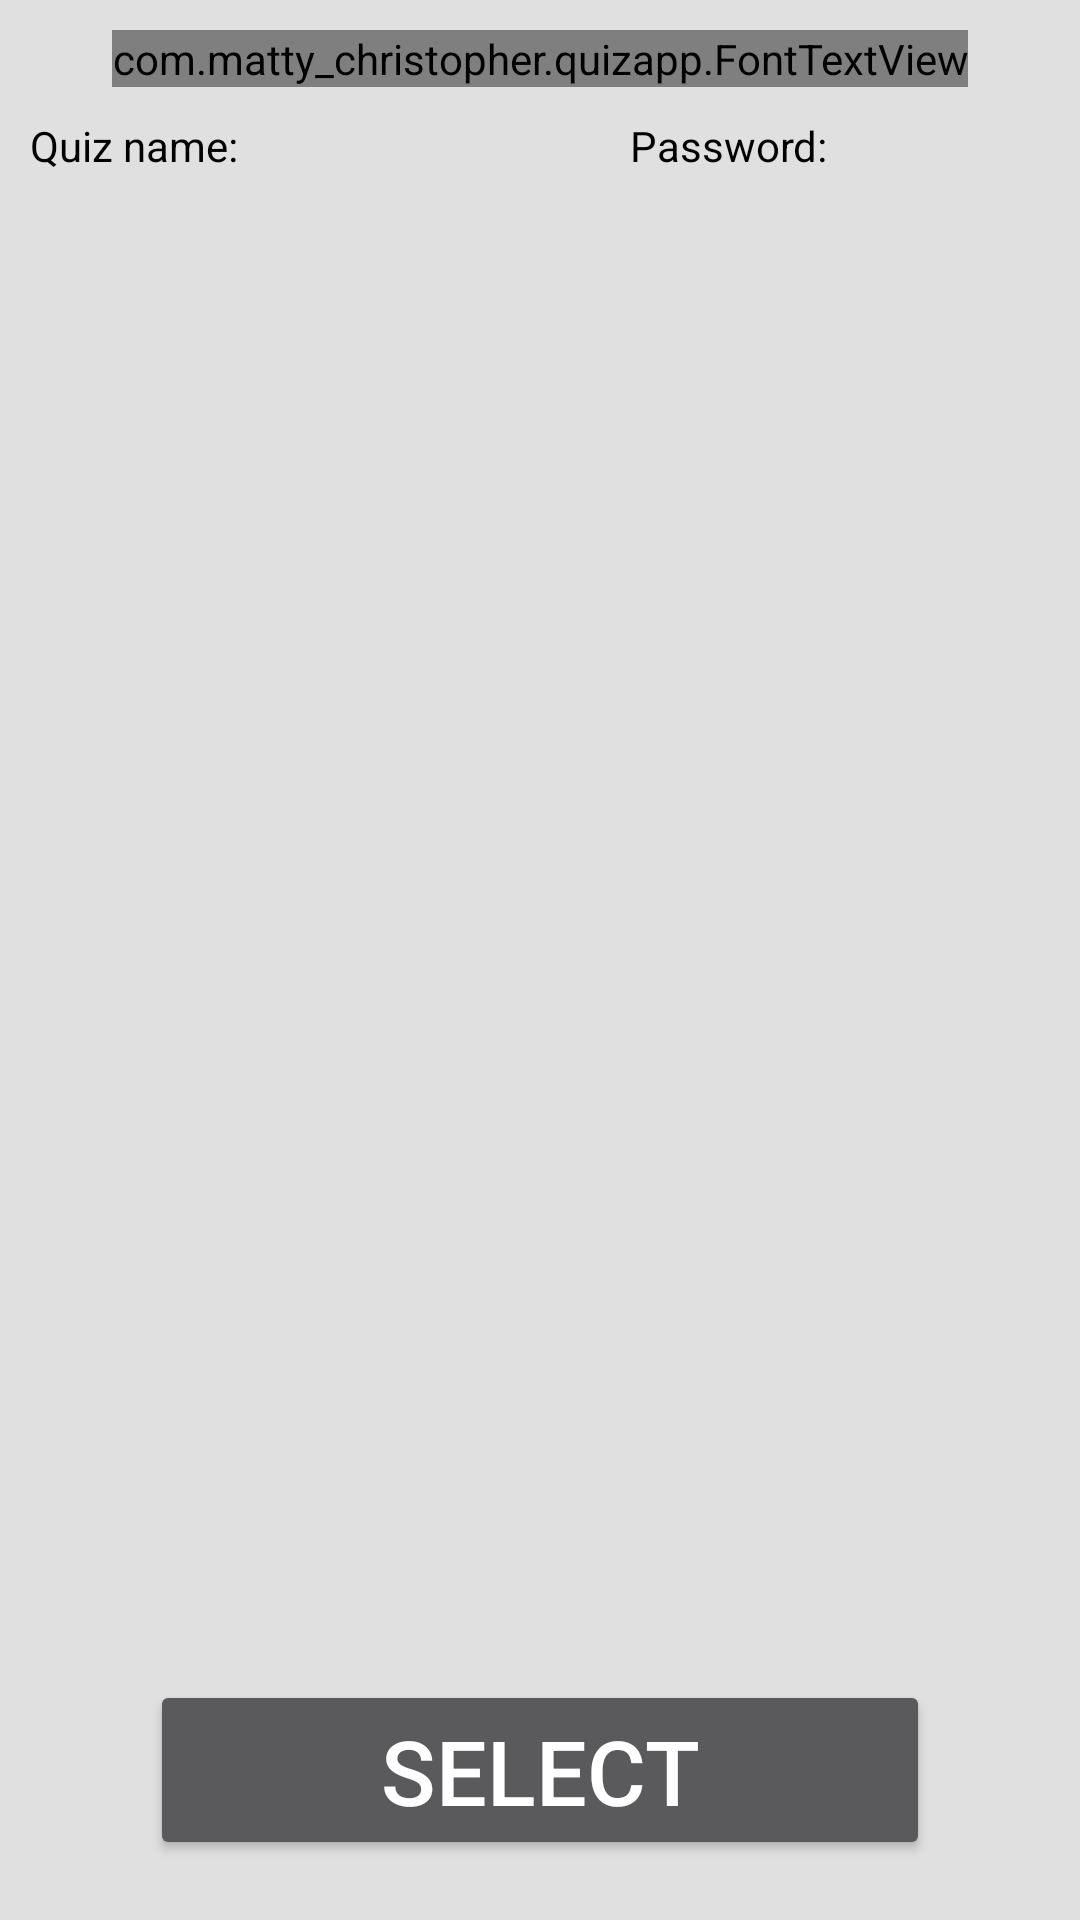

This screen was rendered from an Android layout file. Write that file and the resources it references.
<!-- AndroidManifest.xml: application theme AppTheme -->
<!-- res/layout/activity_show__user__quizzes.xml -->
<RelativeLayout xmlns:android="http://schemas.android.com/apk/res/android"
    xmlns:tools="http://schemas.android.com/tools"
    android:layout_width="match_parent"
    android:layout_height="match_parent"
    android:background="#e0e0e0"
    android:id="@+id/showQuizzesLayout"
    tools:ignore="Overdraw">

    <com.matty_christopher.quizapp.FontTextView
        android:gravity="center"
        android:layout_width="wrap_content"
        android:layout_height="wrap_content"
        android:text="Your Quizzes"
        android:id="@+id/header"
        android:layout_marginTop="10dp"
        android:textSize="35sp"
        android:textColor="#00BFFF"
        android:layout_alignParentTop="true"
        android:layout_centerHorizontal="true"
        tools:ignore="HardcodedText" />

    <Button
        android:layout_width="match_parent"
        android:layout_height="60dp"
        android:textSize="30sp"
        android:id="@+id/selectQuiz"
        android:text="Select"
        tools:ignore="HardcodedText"
        android:layout_alignParentBottom="true"
        android:layout_centerHorizontal="true"
        android:layout_marginBottom="20dp"
        android:layout_marginRight="50dp"
        android:layout_marginLeft="50dp" />

    <ScrollView
        android:layout_width="fill_parent"
        android:layout_height="fill_parent"
        android:scrollbars="vertical"
        android:scrollbarThumbVertical="@drawable/cell_shape"
        android:layout_below="@+id/header"
        android:layout_marginTop="10dp"
        android:id="@+id/scrollView"
        android:layout_above="@+id/selectQuiz"
        android:layout_marginBottom="5dp"
        android:fillViewport="false">


        <TableLayout
            android:stretchColumns="0,1"
            android:layout_width="match_parent"
            android:layout_height="wrap_content"
            android:id="@+id/showQuizzes"
            android:layout_marginLeft="10dp"
            android:layout_marginRight="10dp">

            <TableRow
                android:layout_width="fill_parent"
                android:layout_height="match_parent">

                <TextView
                    android:text="Quiz name:"
                    android:textColor="#000000"
                    android:layout_height="match_parent"
                    android:gravity="left"
                    android:layout_width="140dp"
                    android:layout_marginBottom="15dp"
                    android:id="@+id/quiz_name"
                    tools:ignore="HardcodedText" />

                <TextView
                    android:text="Password:"
                    android:textColor="#000000"
                    android:layout_height="match_parent"
                    android:gravity="left"
                    android:layout_width="80dp"
                    android:layout_marginBottom="15dp"
                    android:id="@+id/password"
                    tools:ignore="HardcodedText" />



            </TableRow>



        </TableLayout>

    </ScrollView>

</RelativeLayout>
<!-- resources referenced by this layout -->
<resources>
  <!-- drawable cell_shape (drawable-hdpi) -->
  <shape android:shape="rectangle"
      xmlns:android="http://schemas.android.com/apk/res/android">
      <gradient
          android:angle="45"
          android:centerColor="#00BFFF"
          android:endColor="#00BFFF"
          android:startColor="#00BFFF" />
      <corners android:radius="10dp" />
  </shape>
  <style name="AppTheme" parent="Theme.AppCompat.NoActionBar">
          
          <item name="android:windowBackground">@null</item>
      </style>
</resources>
